Run: headless pygame with SDL's dummy video driver; simulated clock (each Clock.tick advances the game by its frame time, no real sleeping); random seed 0; keys injected as events and as key.get_pressed() state; no mouse input.
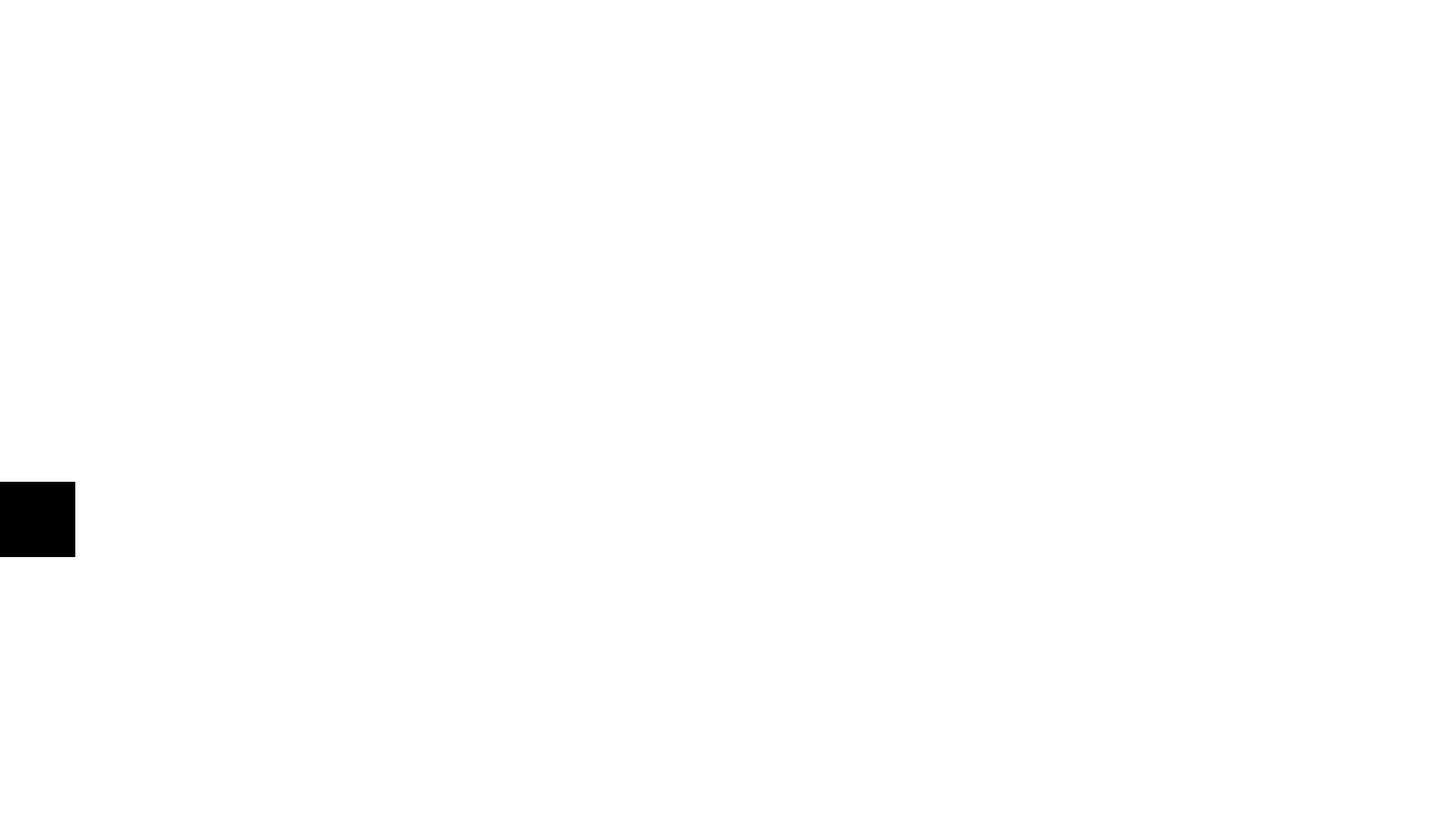
Frame 1 of 4 · flips 1–60 · no input
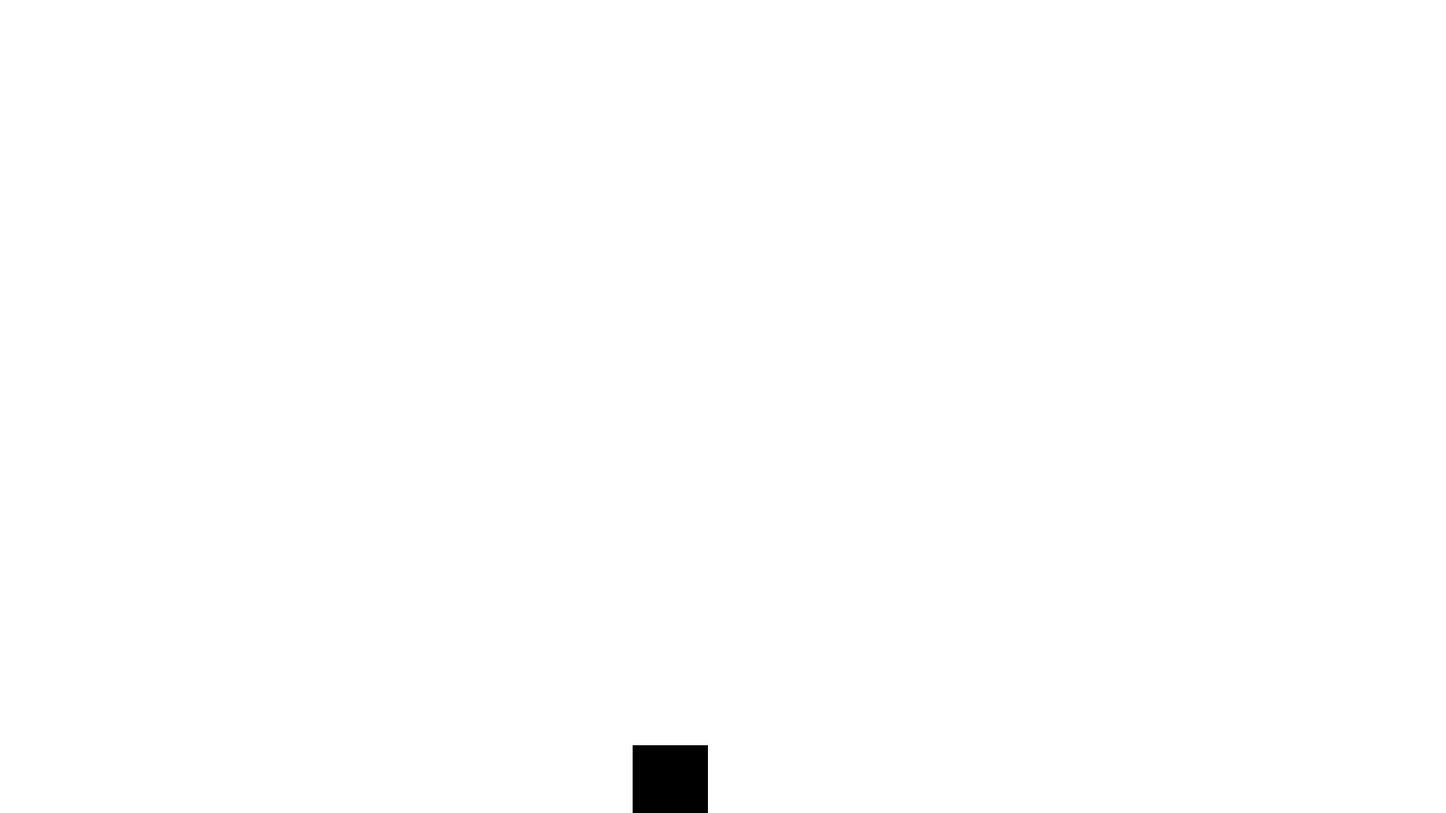
Frame 2 of 4 · flips 61–180 · tapped SPACE, RETURN · held RIGHT (→), D
Frame 3 of 4 · flips 181–300 · held DOWN (↓), S · screen unchanged from frame 2, image omitted
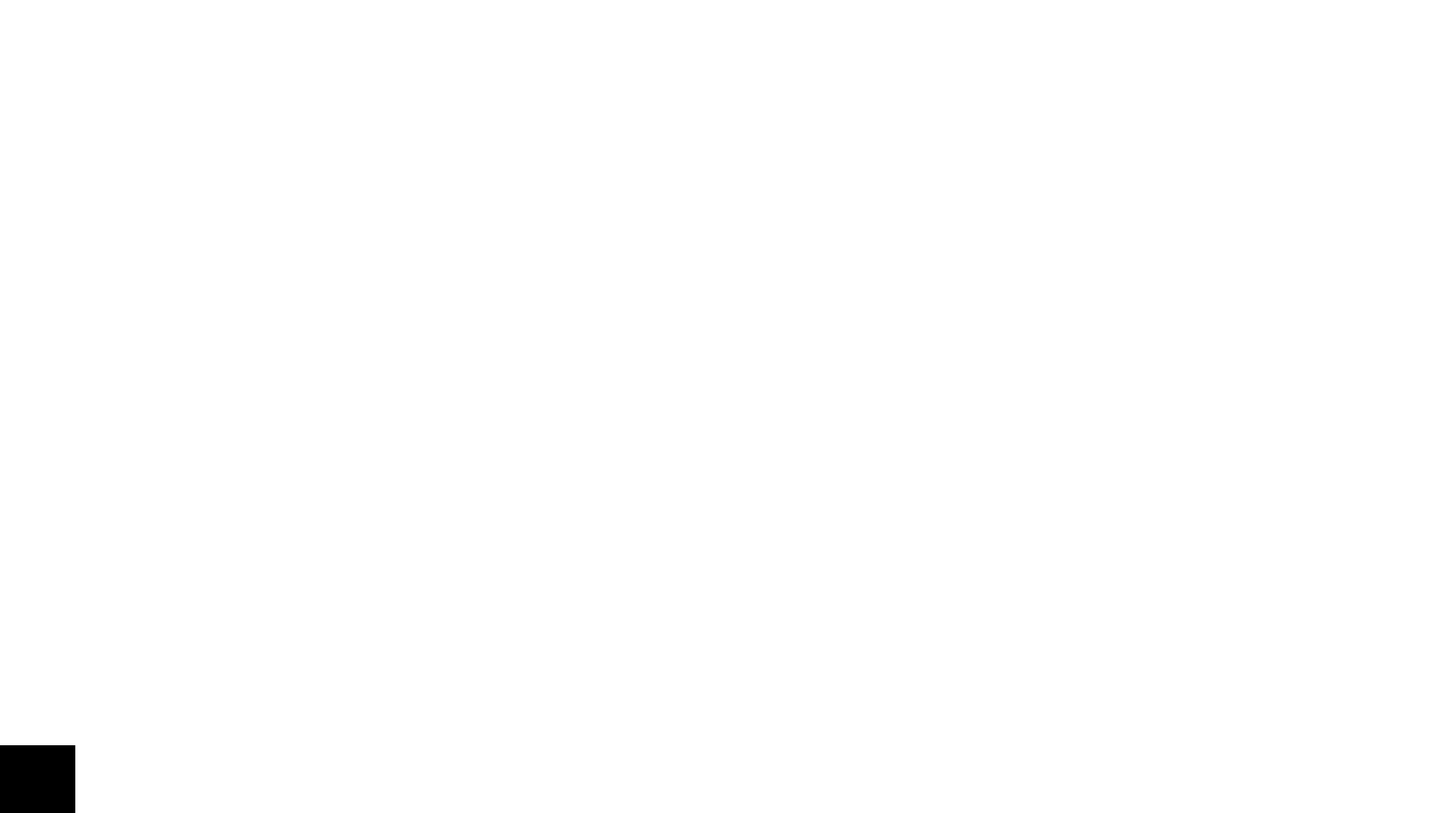
Frame 4 of 4 · flips 301–420 · held LEFT (←), A, UP (↑), W

The pygame program that drew these frames:

import pygame, os, csv
from sys import exit

pygame.init()
running = True
clock = pygame.time.Clock()

screen = pygame.display.set_mode((1920, 1080))
pygame.display.set_caption("Teapot Adventure")

player_rect = pygame.rect.Rect(0, 40, 100, 100)
velocity = 7
gravity = 10
jump_force = 20

tea_rect = pygame.rect.Rect(player_rect.left + 15, player_rect.top - 15, 20, 15)


def move(vel):
    global keys

    if keys[pygame.K_d]:
        player_rect.x += vel
    if keys[pygame.K_a]:
        player_rect.x -= vel


def jump(force):
    global gravity
    gravity = -(force)


while running:
    for e in pygame.event.get():
        if e.type == pygame.QUIT:
            running = False
            exit()
        if e.type == pygame.KEYDOWN:
            if e.key == pygame.K_ESCAPE:
                running == False
                exit()
            if e.key == pygame.K_SPACE or e.key == pygame.K_w:
                if player_rect.y >= 980:
                    jump(jump_force)

    keys = pygame.key.get_pressed()

    if player_rect.bottom > 1080:
        player_rect.bottom = 1080

    gravity += 1
    if gravity >= 10:
        gravity = 10

    move(velocity)
    player_rect.y += gravity

    screen.fill("white")
    pygame.draw.rect(screen, "black", player_rect)

    pygame.display.update()
    clock.tick(60)
